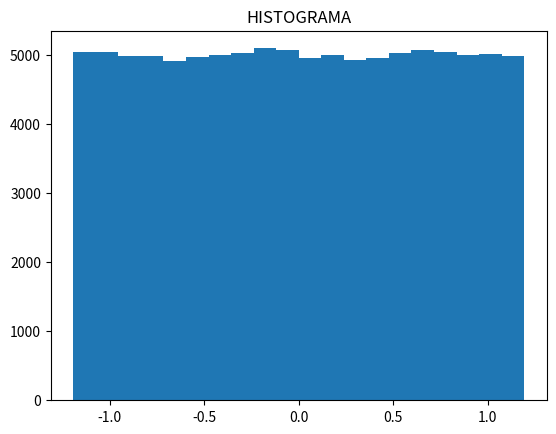

Generate this figure with matplotlib: (Note: this script raises an exception after producing the figure.)
import math
import matplotlib.pyplot as plt
import statistics as stats

def EJ3():
    a = 1013904223
    c = 1664525
    x = 86996
    m = 2**32
    
    lista = []
    
    for i in range(100000):
         x = (a*x + c) % m
         u =  x/m
        
         z = math.sqrt(2) * math.erf(-1) * (2*u - 1)
         lista.insert(i,z)
#-------------------------------------------------------
    #histograma     
    plt.hist(lista,20)
    plt.title('HISTOGRAMA')
    plt.show()      
#-------------------------------------------------------
    #------------------------------------------------------------   
    #media
    media = stats.mean(lista)
    print("MEDIA:",media)
 #------------------------------------------------------------
    #varianza
    varianza = stats.variance(lista)
    print("VARIANZA:",varianza)
 #------------------------------------------------------------   
    moda
    moda = stats.mode(lista)
    print("MODA",moda)
 #------------------------------------------------------------   
    
    
EJ3()    